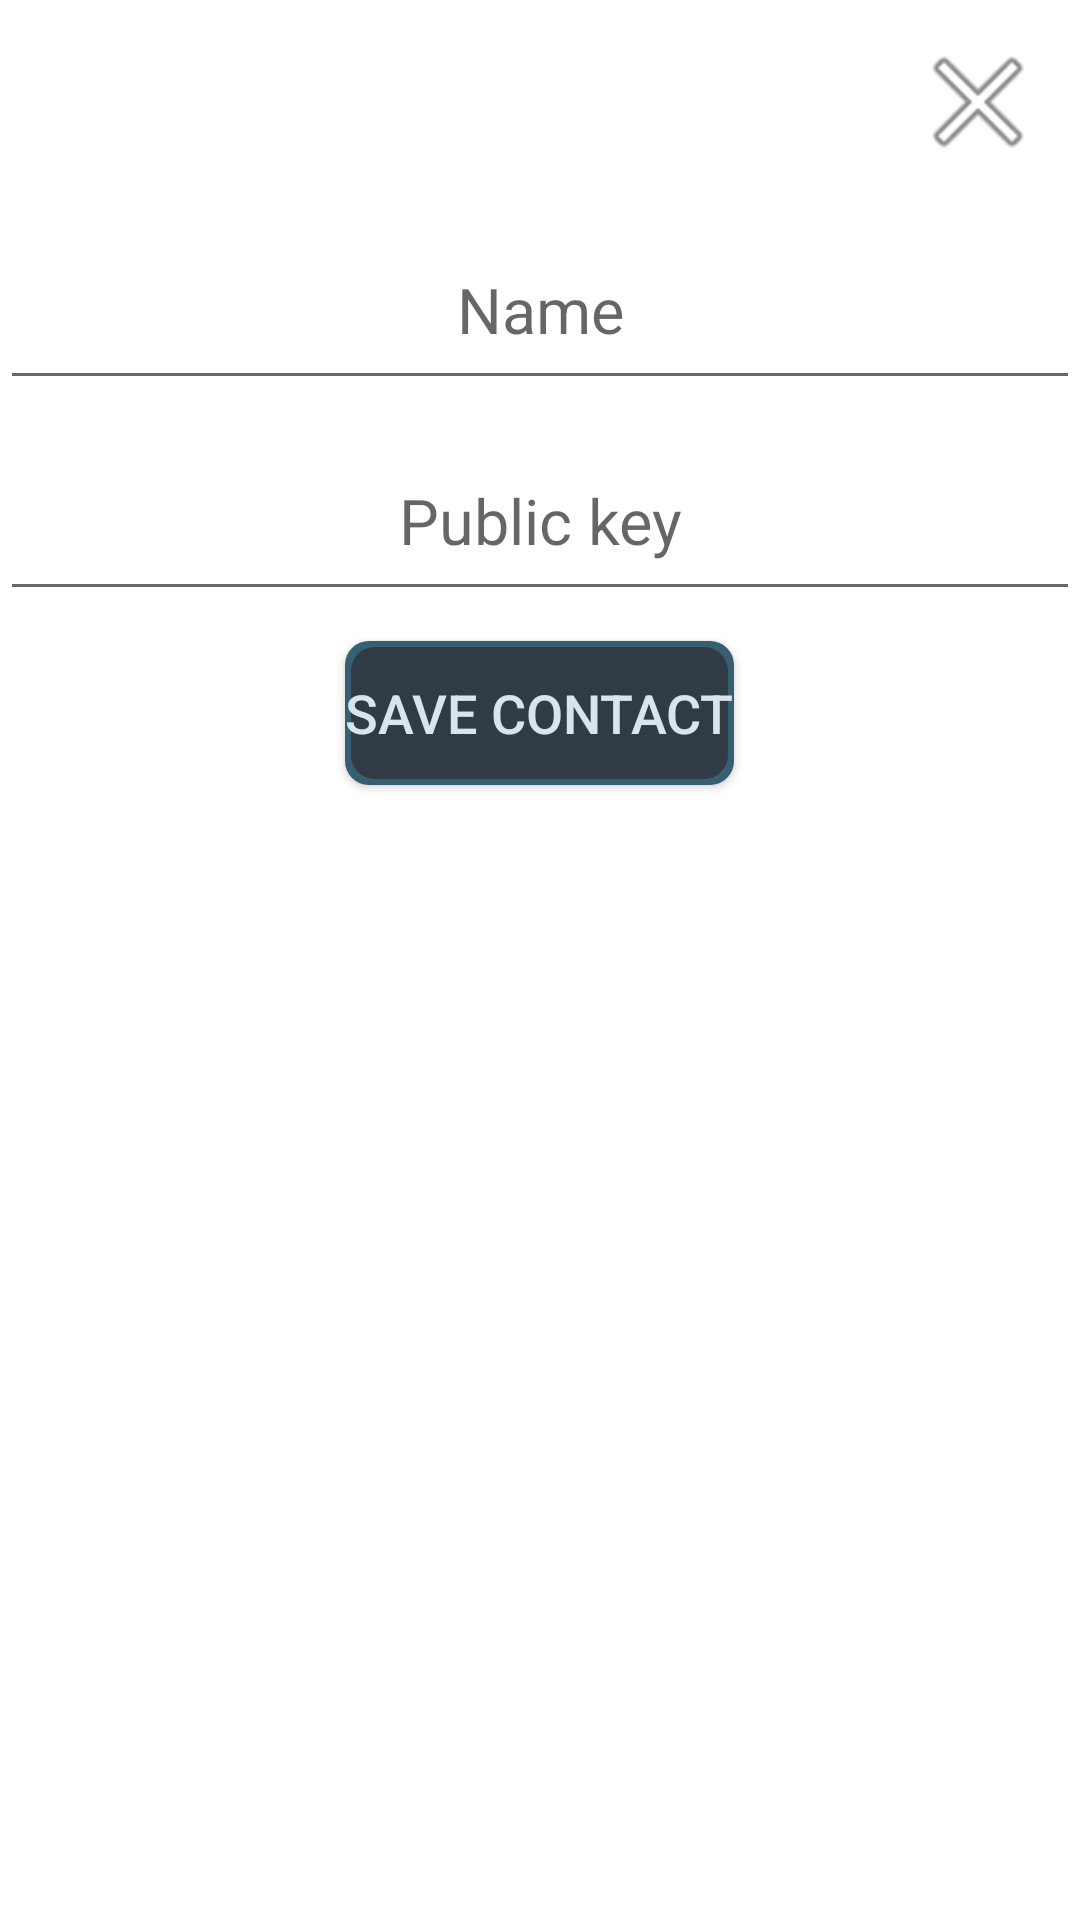

This screen was rendered from an Android layout file. Write that file and the resources it references.
<!-- AndroidManifest.xml: application theme Theme.DziveKodyWallet -->
<!-- res/layout/dialog_add_contact.xml -->
<?xml version="1.0" encoding="utf-8"?>
<LinearLayout xmlns:android="http://schemas.android.com/apk/res/android"
    android:orientation="vertical"
    android:layout_width="match_parent"
    android:layout_height="match_parent"

    >

    <ImageView
        android:id="@+id/dialog_add_contact_close"
        android:layout_width="48dp"
        android:layout_height="48dp"
        android:layout_margin="10dp"
        android:layout_gravity="end"
        android:src="@android:drawable/ic_menu_close_clear_cancel"/>

    <EditText
        android:id="@+id/dialog_add_contact_name"
        android:layout_width="match_parent"
        android:layout_height="wrap_content"
        android:padding="16dp"
        android:layout_marginVertical="5dp"
        android:hint="Name"
        android:text=""
        android:textAlignment="center"
        android:textSize="21sp"/>

    <EditText
        android:id="@+id/dialog_add_contact_pubkey"
        android:layout_width="match_parent"
        android:layout_height="wrap_content"
        android:padding="16dp"
        android:text=""
        android:layout_marginVertical="5dp"
        android:hint="Public key"
        android:textAlignment="center"
        android:textSize="21sp"
    />

    <Button
        android:id="@+id/dialog_add_contact_save_button"
        style="@style/ButtonStyle"
        android:layout_width="wrap_content"
        android:layout_height="wrap_content"
        android:text="Save contact"
        android:layout_gravity="center"
        android:layout_marginVertical="5dp"
    />


</LinearLayout>
<!-- resources referenced by this layout -->
<resources>
  <style name="ButtonStyle">
          <item name="android:background">@drawable/basic_button_background</item>
          <item name="android:textAllCaps">true</item>
          <item name="android:textSize">@dimen/button_font_size</item>
          <item name="android:textColor">@color/colorButtonText</item>
          <item name="android:clickable">true</item>
          <item name="android:focusable">true</item>
      </style>
  <style name="Theme.DziveKodyWallet" parent="Theme.MaterialComponents.DayNight.DarkActionBar">
          
          <item name="colorPrimary">@color/purple_500</item>
          <item name="colorPrimaryVariant">@color/purple_700</item>
          <item name="colorOnPrimary">@color/white</item>
          
          <item name="colorSecondary">@color/teal_200</item>
          <item name="colorSecondaryVariant">@color/teal_700</item>
          <item name="colorOnSecondary">@color/black</item>
          
          <item name="android:statusBarColor" tools:targetApi="l">?attr/colorPrimaryVariant</item>
          
      </style>
  <!-- drawable basic_button_background (drawable) -->
  <?xml version="1.0" encoding="utf-8"?>
  <layer-list xmlns:android="http://schemas.android.com/apk/res/android">
      <item>
          <shape android:shape="rectangle">
              <solid android:color="@color/buttonBackgroundBorder" />
              <corners android:radius="@dimen/button_corner_radius" />
          </shape>
      </item>
  
      <item
          android:bottom="2dp"
          android:left="2dp"
          android:right="2dp"
          android:top="2dp">
          <shape android:shape="rectangle">
              <solid android:color="@color/buttonBackground" />
              <corners android:radius="@dimen/button_corner_radius" />
          </shape>
      </item>
  
  </layer-list>
  <dimen name="button_font_size">18sp</dimen>
  <color name="colorButtonText">#D9E4EC</color>
  <color name="white">#FFFFFFFF</color>
  <color name="black">#FF000000</color>
  <color name="buttonBackgroundBorder">#385E72</color>
  <dimen name="button_corner_radius">8dp</dimen>
  <color name="buttonBackground">@color/colorPrimaryDark</color>
  <color name="colorPrimaryDark">#303B46</color>
  <!-- not gathered from this repository: default colours our renderer supplied (Android Studio template values) -->
  <color name="purple_500">#FF6200EE</color>
  <color name="purple_700">#FF3700B3</color>
  <color name="teal_200">#FF03DAC5</color>
  <color name="teal_700">#FF018786</color>
</resources>
